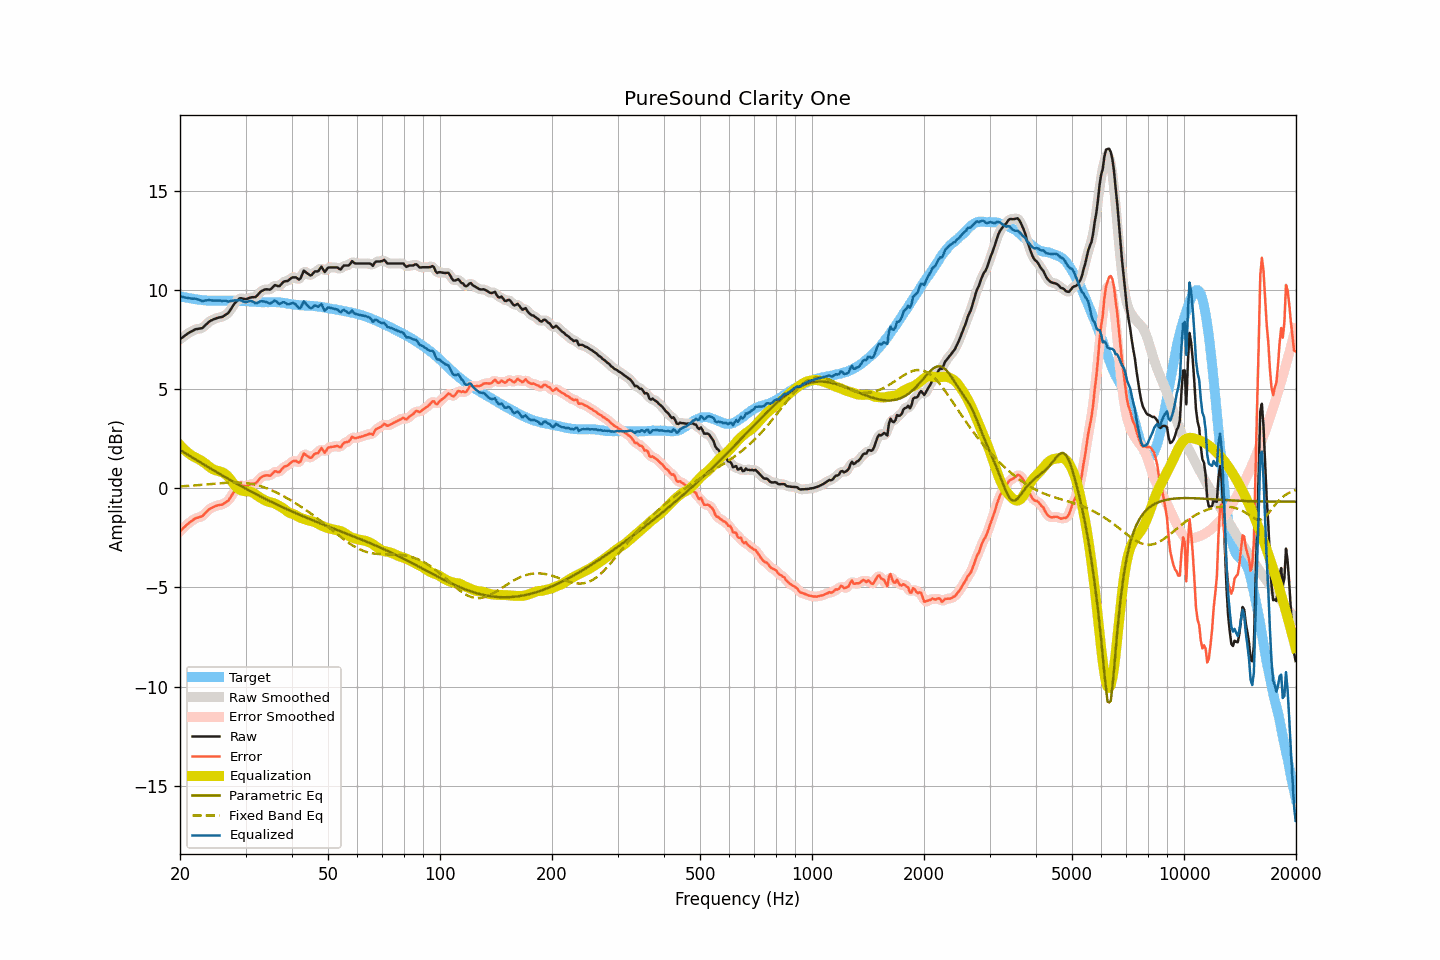

Data behind this chart, as committed beside it:
frequency, raw, smoothed, error, error_smoothed, equalization, parametric_eq, fixed_band_eq, equalized_raw, equalized_smoothed, target
20.00, 7.51, 7.51, -2.17, -2.17, 2.18, 1.93, 0.09, 9.69, 9.68, 9.68
20.20, 7.57, 7.57, -2.09, -2.09, 2.09, 1.88, 0.10, 9.66, 9.66, 9.66
20.40, 7.63, 7.63, -2.01, -2.01, 2.01, 1.83, 0.10, 9.63, 9.64, 9.64
20.61, 7.69, 7.69, -1.94, -1.93, 1.93, 1.78, 0.11, 9.61, 9.62, 9.63
20.81, 7.75, 7.75, -1.86, -1.86, 1.85, 1.73, 0.11, 9.60, 9.60, 9.61
21.02, 7.81, 7.81, -1.79, -1.79, 1.79, 1.68, 0.12, 9.59, 9.59, 9.60
21.23, 7.86, 7.86, -1.72, -1.72, 1.72, 1.63, 0.12, 9.58, 9.58, 9.58
21.44, 7.90, 7.90, -1.67, -1.66, 1.66, 1.58, 0.13, 9.56, 9.57, 9.56
21.66, 7.94, 7.95, -1.62, -1.60, 1.61, 1.53, 0.13, 9.55, 9.56, 9.55
21.87, 7.99, 7.98, -1.54, -1.55, 1.57, 1.48, 0.14, 9.56, 9.55, 9.53
22.09, 8.02, 8.01, -1.50, -1.51, 1.53, 1.43, 0.15, 9.55, 9.54, 9.52
22.31, 8.03, 8.03, -1.48, -1.48, 1.49, 1.39, 0.15, 9.52, 9.53, 9.51
22.54, 8.05, 8.04, -1.45, -1.46, 1.45, 1.34, 0.16, 9.50, 9.49, 9.50
22.76, 8.06, 8.06, -1.43, -1.43, 1.40, 1.29, 0.17, 9.46, 9.46, 9.49
22.99, 8.08, 8.10, -1.40, -1.38, 1.35, 1.24, 0.17, 9.43, 9.44, 9.48
23.22, 8.16, 8.15, -1.31, -1.32, 1.29, 1.19, 0.18, 9.45, 9.44, 9.47
23.45, 8.24, 8.23, -1.23, -1.23, 1.23, 1.14, 0.19, 9.47, 9.46, 9.47
23.69, 8.31, 8.31, -1.15, -1.15, 1.16, 1.09, 0.20, 9.47, 9.48, 9.46
23.92, 8.39, 8.38, -1.07, -1.08, 1.10, 1.04, 0.20, 9.49, 9.48, 9.46
24.16, 8.44, 8.44, -1.02, -1.02, 1.04, 0.99, 0.21, 9.48, 9.47, 9.46
24.40, 8.48, 8.48, -0.98, -0.97, 0.98, 0.95, 0.22, 9.46, 9.47, 9.46
24.65, 8.52, 8.52, -0.94, -0.94, 0.94, 0.90, 0.22, 9.46, 9.46, 9.45
24.89, 8.55, 8.55, -0.90, -0.90, 0.91, 0.85, 0.23, 9.46, 9.46, 9.45
25.14, 8.58, 8.58, -0.87, -0.87, 0.88, 0.80, 0.24, 9.46, 9.46, 9.45
25.39, 8.60, 8.60, -0.85, -0.86, 0.86, 0.75, 0.25, 9.46, 9.46, 9.45
25.65, 8.62, 8.61, -0.83, -0.84, 0.84, 0.71, 0.25, 9.46, 9.45, 9.45
25.91, 8.63, 8.64, -0.83, -0.82, 0.81, 0.66, 0.26, 9.44, 9.45, 9.46
26.16, 8.67, 8.67, -0.79, -0.78, 0.78, 0.61, 0.26, 9.45, 9.45, 9.46
26.43, 8.73, 8.72, -0.73, -0.74, 0.73, 0.57, 0.27, 9.45, 9.44, 9.46
26.69, 8.78, 8.77, -0.68, -0.68, 0.66, 0.52, 0.28, 9.44, 9.43, 9.46
26.96, 8.83, 8.85, -0.63, -0.61, 0.58, 0.47, 0.28, 9.40, 9.42, 9.45
27.23, 8.95, 8.95, -0.51, -0.51, 0.48, 0.43, 0.28, 9.43, 9.42, 9.45
27.50, 9.07, 9.07, -0.38, -0.38, 0.37, 0.38, 0.29, 9.44, 9.44, 9.45
27.77, 9.20, 9.20, -0.25, -0.25, 0.26, 0.33, 0.29, 9.46, 9.45, 9.45
28.05, 9.32, 9.31, -0.13, -0.14, 0.15, 0.29, 0.29, 9.47, 9.46, 9.45
28.33, 9.40, 9.41, -0.04, -0.03, 0.06, 0.24, 0.29, 9.46, 9.47, 9.44
28.62, 9.49, 9.49, 0.05, 0.06, -0.01, 0.20, 0.29, 9.47, 9.48, 9.44
28.90, 9.57, 9.55, 0.13, 0.12, -0.07, 0.15, 0.29, 9.50, 9.48, 9.43
29.19, 9.58, 9.57, 0.15, 0.14, -0.11, 0.11, 0.28, 9.47, 9.46, 9.43
29.48, 9.56, 9.56, 0.13, 0.13, -0.13, 0.06, 0.28, 9.43, 9.43, 9.43
29.78, 9.54, 9.54, 0.11, 0.11, -0.15, 0.02, 0.27, 9.39, 9.40, 9.43
30.08, 9.53, 9.54, 0.10, 0.11, -0.15, -0.03, 0.26, 9.38, 9.39, 9.43
30.38, 9.56, 9.56, 0.13, 0.13, -0.15, -0.07, 0.25, 9.40, 9.40, 9.43
30.68, 9.59, 9.59, 0.17, 0.17, -0.16, -0.11, 0.24, 9.43, 9.43, 9.41
30.99, 9.62, 9.61, 0.21, 0.20, -0.18, -0.16, 0.23, 9.44, 9.43, 9.41
31.30, 9.63, 9.62, 0.23, 0.22, -0.21, -0.20, 0.21, 9.42, 9.41, 9.40
31.61, 9.63, 9.63, 0.23, 0.23, -0.26, -0.24, 0.19, 9.37, 9.37, 9.40
31.93, 9.64, 9.66, 0.24, 0.27, -0.31, -0.28, 0.18, 9.33, 9.34, 9.39
32.24, 9.71, 9.72, 0.33, 0.33, -0.37, -0.33, 0.16, 9.34, 9.35, 9.38
32.57, 9.81, 9.80, 0.43, 0.42, -0.43, -0.37, 0.13, 9.38, 9.37, 9.38
32.89, 9.90, 9.89, 0.52, 0.51, -0.48, -0.41, 0.11, 9.42, 9.41, 9.38
33.22, 9.95, 9.95, 0.57, 0.58, -0.53, -0.45, 0.08, 9.42, 9.42, 9.37
33.55, 9.99, 9.99, 0.62, 0.62, -0.57, -0.49, 0.06, 9.42, 9.42, 9.37
33.89, 10.02, 10.02, 0.64, 0.64, -0.61, -0.53, 0.03, 9.40, 9.40, 9.38
34.23, 10.03, 10.02, 0.65, 0.64, -0.65, -0.57, -0.00, 9.38, 9.37, 9.38
34.57, 10.02, 10.02, 0.65, 0.64, -0.68, -0.61, -0.04, 9.34, 9.33, 9.37
34.92, 10.01, 10.03, 0.63, 0.65, -0.70, -0.65, -0.07, 9.31, 9.33, 9.38
35.27, 10.07, 10.08, 0.69, 0.70, -0.72, -0.69, -0.10, 9.35, 9.36, 9.38
35.62, 10.16, 10.15, 0.78, 0.77, -0.74, -0.73, -0.14, 9.42, 9.41, 9.38
35.97, 10.24, 10.20, 0.86, 0.83, -0.77, -0.77, -0.18, 9.46, 9.43, 9.38
... 635 more rows
